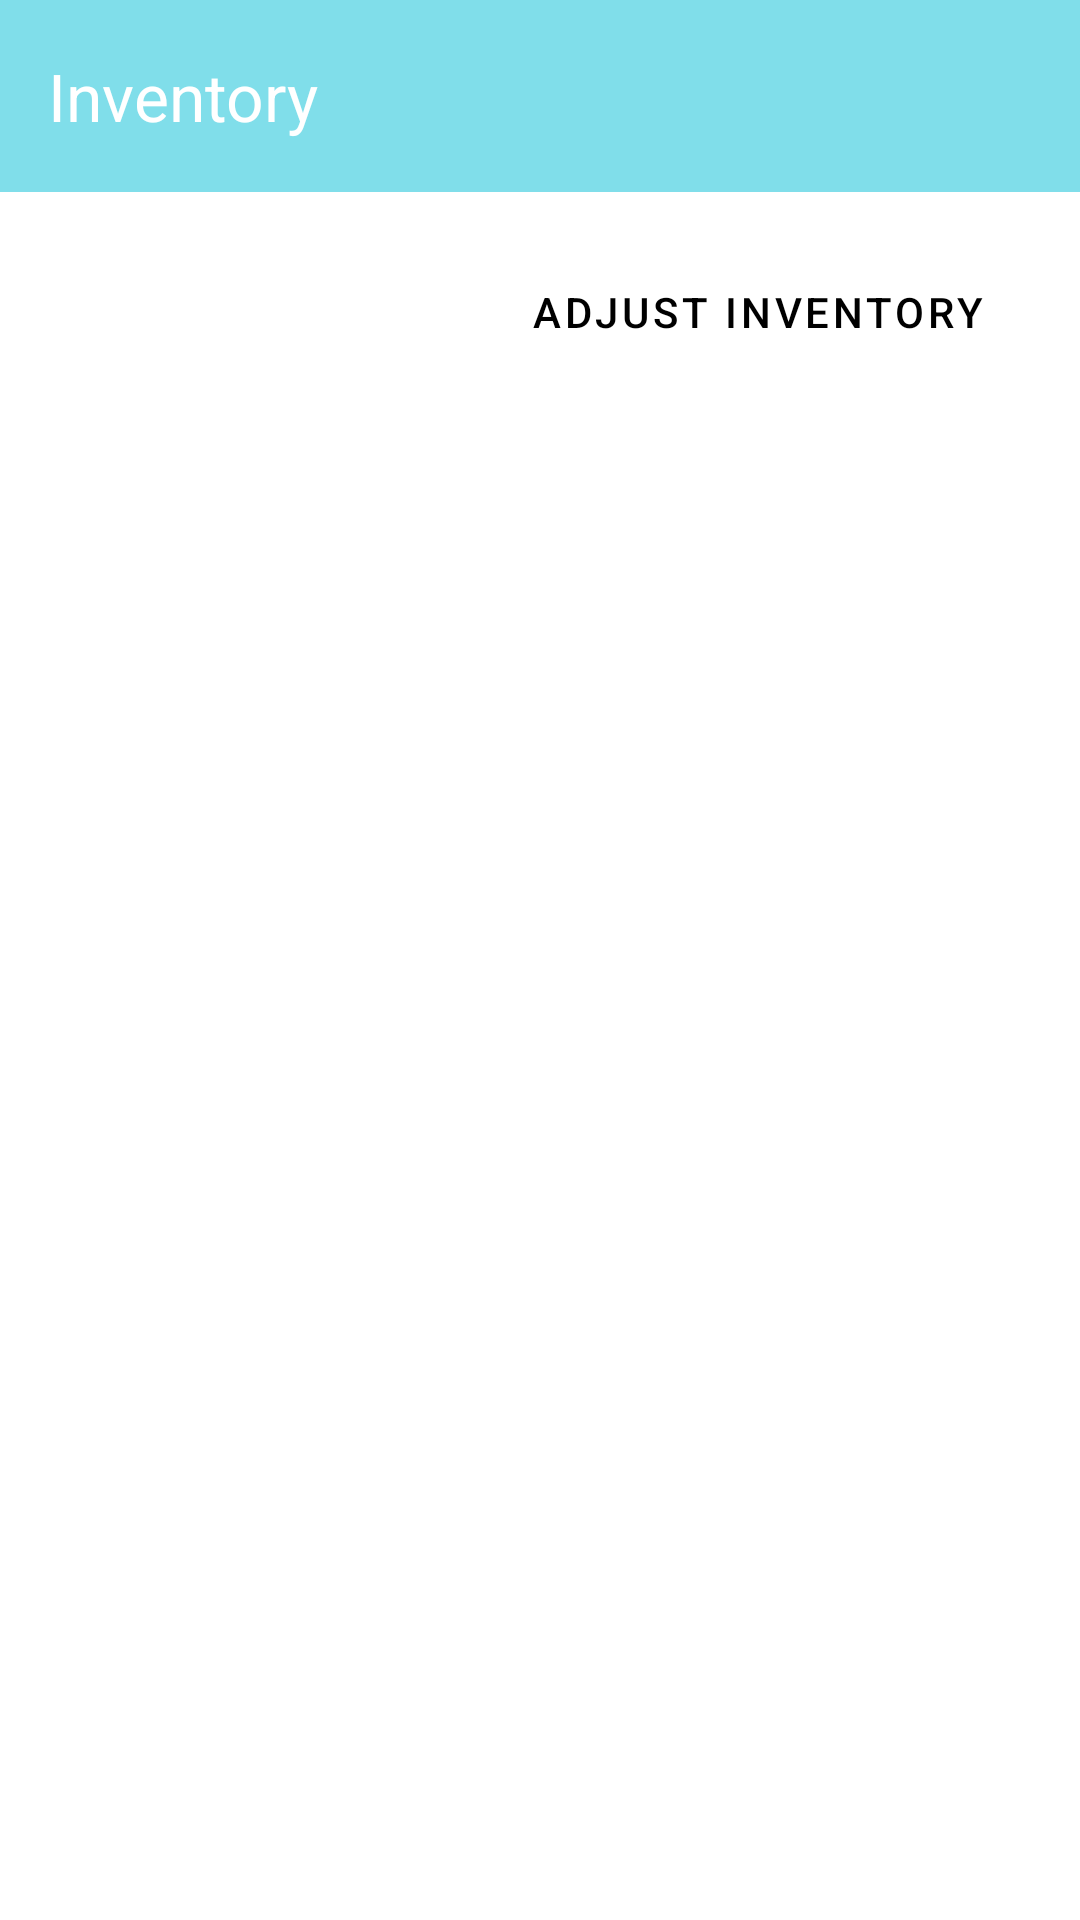

Produce the Android XML layout that renders to this screen, including the resource entries it uses.
<!-- AndroidManifest.xml: application theme Theme.IT3C_Grp10_NAVARROSA -->
<!-- res/layout/activity_inventory.xml -->
<?xml version="1.0" encoding="utf-8"?>

<LinearLayout xmlns:android="http://schemas.android.com/apk/res/android"
    xmlns:app="http://schemas.android.com/apk/res-auto"
    android:layout_width="match_parent"
    android:layout_height="match_parent"
    android:orientation="vertical"
    android:background="@color/background">

    <androidx.appcompat.widget.Toolbar
        android:id="@+id/toolbar"
        android:layout_width="match_parent"
        android:layout_height="wrap_content"
        android:background="@color/primary"
        android:theme="@style/ThemeOverlay.AppCompat.Dark.ActionBar"
        app:title="Inventory" />

    <Button
        android:id="@+id/btn_adjust_inventory"
        android:layout_width="wrap_content"
        android:layout_height="wrap_content"
        android:text="Adjust Inventory"
        android:layout_gravity="end"
        android:layout_margin="16dp"
        style="@style/Widget.MaterialComponents.Button.OutlinedButton"
        android:backgroundTint="@color/button"
        android:textColor="@color/text_primary" />

    <androidx.recyclerview.widget.RecyclerView
        android:id="@+id/inventory_recycler_view"
        android:layout_width="match_parent"
        android:layout_height="0dp"
        android:layout_weight="1"
        android:padding="8dp"
        android:clipToPadding="false" />
</LinearLayout>
<!-- resources referenced by this layout -->
<resources>
  <color name="background">#FFFFFF</color>
  <color name="button">#80DEEA</color>
  <color name="primary">#80DEEA</color>
  <color name="text_primary">#000000</color>
  <style name="Theme.IT3C_Grp10_NAVARROSA" parent="Base.Theme.IT3C_Grp10_NAVARROSA" />
  <style name="Base.Theme.IT3C_Grp10_NAVARROSA" parent="Theme.Material3.DayNight.NoActionBar">
          
          
      </style>
</resources>
